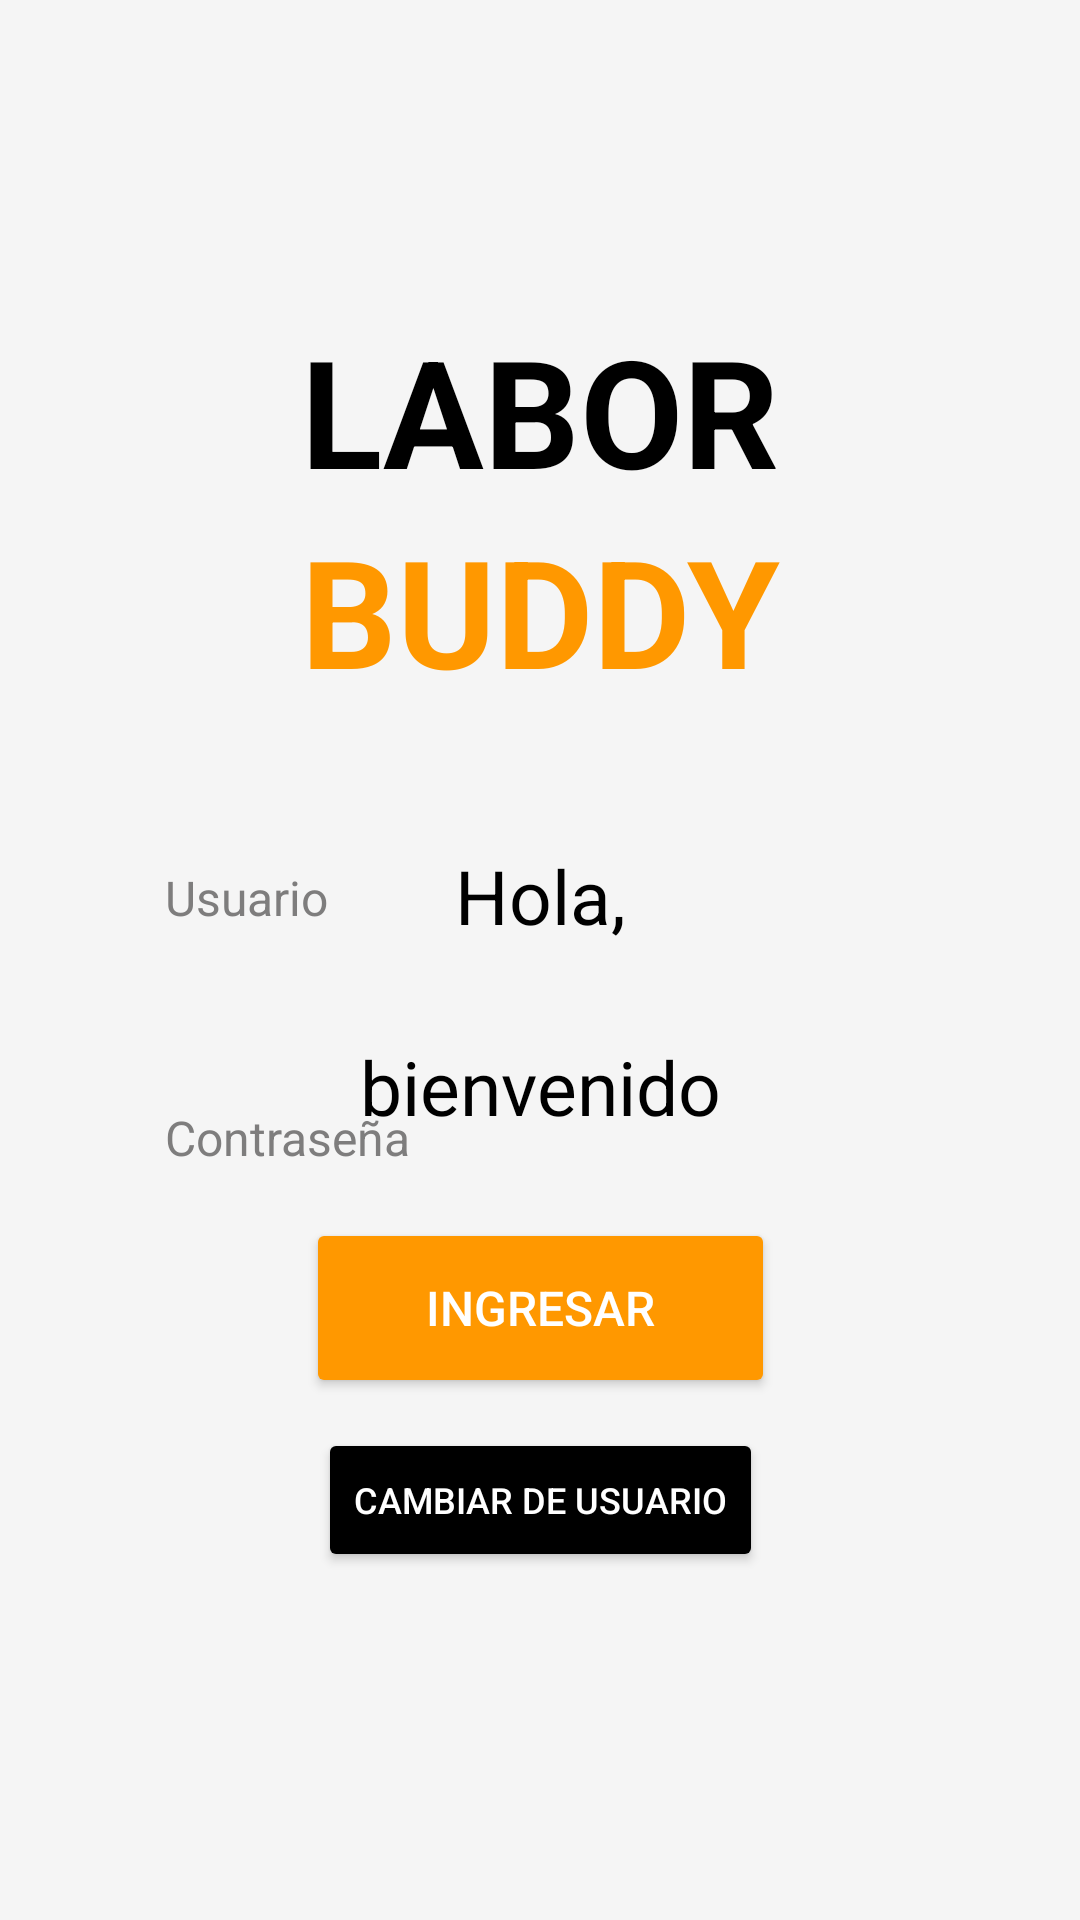

Layout XML and referenced resources for this Android screen:
<!-- AndroidManifest.xml: application theme Theme.LaborBuddy -->
<!-- res/layout/activity_inicio_sesion.xml -->
<?xml version="1.0" encoding="utf-8"?>
<androidx.constraintlayout.widget.ConstraintLayout xmlns:android="http://schemas.android.com/apk/res/android"
    xmlns:app="http://schemas.android.com/apk/res-auto"
    xmlns:tools="http://schemas.android.com/tools"
    android:layout_width="match_parent"
    android:layout_height="match_parent"
    android:background="@color/gris"
    tools:context=".login.InicioSesion"
    tools:ignore="ExtraText">

    <TextView
        android:id="@+id/textview1"
        android:layout_width="220dp"
        android:layout_height="wrap_content"
        android:text="LABOR"
        android:textSize="50dp"
        android:textStyle="bold"
        android:textColor="@color/black"
        android:gravity="center_horizontal"
        app:layout_constraintBottom_toBottomOf="parent"
        app:layout_constraintEnd_toEndOf="parent"
        app:layout_constraintStart_toStartOf="parent"
        app:layout_constraintTop_toTopOf="parent"
        app:layout_constraintVertical_bias="0.18"
        tools:ignore="HardcodedText" />

    <TextView
        android:id="@+id/textview2"
        android:layout_width="220dp"
        android:layout_height="wrap_content"
        android:text="BUDDY"
        android:textSize="50dp"
        android:textColor="@color/anaranjado"
        android:textStyle="bold"
        android:gravity="center_horizontal"
        app:layout_constraintBottom_toBottomOf="parent"
        app:layout_constraintEnd_toEndOf="parent"
        app:layout_constraintStart_toStartOf="parent"
        app:layout_constraintTop_toBottomOf="@+id/textview1"
        app:layout_constraintVertical_bias="0"
        tools:ignore="HardcodedText" />

    <EditText
        android:id="@+id/textUsuario"
        android:layout_width="300dp"
        android:layout_height="60dp"
        android:autofillHints=""
        android:background="@drawable/border"
        android:ems="10"
        android:maxLength="6"
        android:hint="@string/usuario"
        android:inputType="text"
        android:paddingStart="25dp"
        android:paddingEnd="25dp"
        android:textColor="@color/black"
        android:textColorHint="#7E7D7D"
        android:textSize="16sp"
        app:layout_constraintBottom_toTopOf="@+id/loginButton"
        app:layout_constraintEnd_toEndOf="parent"
        app:layout_constraintHorizontal_bias="0.5"
        app:layout_constraintStart_toStartOf="parent"
        app:layout_constraintVertical_bias="0.3"
        tools:ignore="TextContrastCheck"
        app:layout_constraintTop_toBottomOf="@+id/textview2"
        />

    <EditText
        android:id="@+id/textPassword"
        android:layout_width="300dp"
        android:layout_height="60dp"
        android:layout_marginTop="20dp"
        android:autofillHints=""
        android:background="@drawable/border"
        android:ems="10"
        android:maxLength="8"
        android:hint="@string/contrase_a"
        android:inputType="textPassword"
        android:paddingStart="25dp"
        android:paddingEnd="25dp"
        android:textColor="@color/black"
        android:textColorHint="#7E7D7D"
        android:textSize="16sp"
        app:layout_constraintEnd_toEndOf="parent"
        app:layout_constraintHorizontal_bias="0.5"
        app:layout_constraintStart_toStartOf="parent"
        app:layout_constraintTop_toBottomOf="@+id/textUsuario"
        tools:ignore="TextContrastCheck" />

    <Button
        android:id="@+id/loginButton"
        android:layout_width="wrap_content"
        android:layout_height="60dp"
        android:backgroundTint="@color/anaranjado"
        android:onClick="iniciar"
        android:paddingHorizontal="40dp"
        android:text="INGRESAR"
        android:textColor="@color/white"
        android:textSize="16sp"
        app:layout_constraintBottom_toBottomOf="parent"
        app:layout_constraintEnd_toEndOf="parent"
        app:layout_constraintStart_toStartOf="parent"
        app:layout_constraintTop_toTopOf="parent"
        app:layout_constraintVertical_bias="0.7"
        tools:ignore="HardcodedText,TextContrastCheck" />

    <TextView
        android:id="@+id/textBienvenida1"
        android:layout_width="wrap_content"
        android:layout_height="wrap_content"
        android:layout_marginVertical="30dp"
        android:text="Hola,"
        android:textColor="@color/black"
        android:textSize="25sp"
        app:layout_constraintBottom_toTopOf="@+id/loginButton"
        app:layout_constraintEnd_toEndOf="parent"
        app:layout_constraintStart_toStartOf="parent"
        app:layout_constraintVertical_bias="0.2"
        app:layout_constraintTop_toBottomOf="@+id/textview2"
        />

    <TextView
        android:id="@+id/textBienvenida"
        android:layout_width="wrap_content"
        android:layout_height="wrap_content"
        android:layout_marginVertical="30dp"
        android:text="bienvenido"
        android:gravity="center_horizontal"
        android:textColor="@color/black"
        android:textSize="25sp"
        app:layout_constraintBottom_toTopOf="@+id/loginButton"
        app:layout_constraintEnd_toEndOf="parent"
        app:layout_constraintStart_toStartOf="parent"
        app:layout_constraintTop_toBottomOf="@+id/textBienvenida1"
        app:layout_constraintVertical_bias="0" />

    <Button
        android:id="@+id/cambiarUser"
        android:layout_width="wrap_content"
        android:layout_height="wrap_content"
        android:layout_marginTop="10dp"
        android:backgroundTint="@color/black"
        android:text="Cambiar de Usuario"
        android:textColor="@color/white"
        android:textSize="12dp"
        app:layout_constraintEnd_toEndOf="parent"
        app:layout_constraintStart_toStartOf="parent"
        app:layout_constraintTop_toBottomOf="@+id/loginButton"
        tools:ignore="TextSizeCheck" />

</androidx.constraintlayout.widget.ConstraintLayout>
<!-- resources referenced by this layout -->
<resources>
  <color name="anaranjado">#FF9800</color>
  <color name="black">#FF000000</color>
  <color name="gris">#F5F5F5</color>
  <color name="white">#FFFFFFFF</color>
  <string name="contrase_a">Contraseña</string>
  <string name="usuario">Usuario</string>
  <style name="Theme.LaborBuddy" parent="Base.Theme.LaborBuddy" />
  <style name="Base.Theme.LaborBuddy" parent="Theme.Material3.DayNight.NoActionBar">
          
          
      </style>
</resources>
